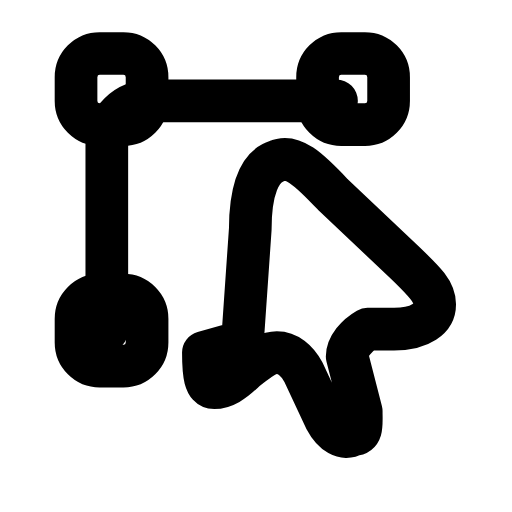
t = 0.00 s
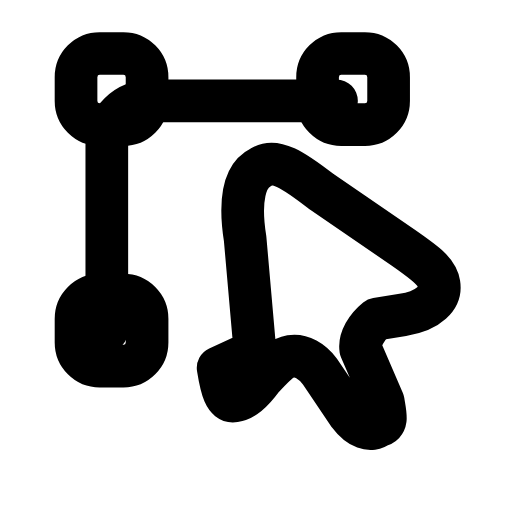
t = 0.22 s
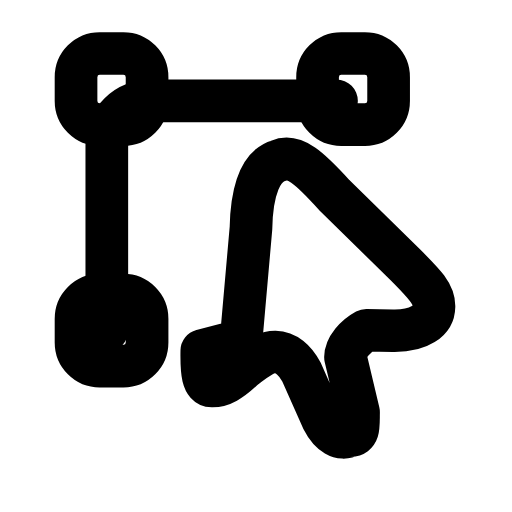
t = 0.49 s
t = 0.71 s: frame unchanged from t = 0.00 s, image omitted
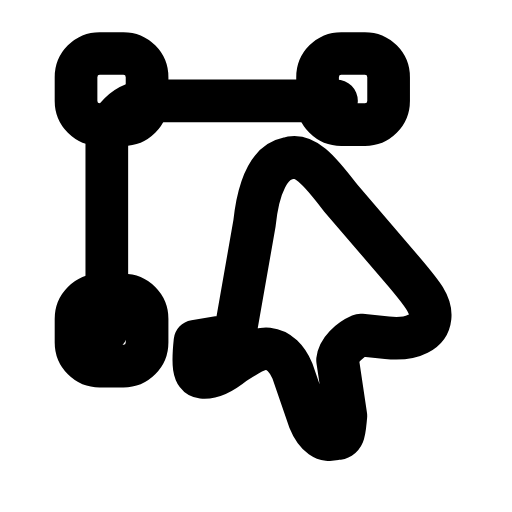
t = 0.98 s
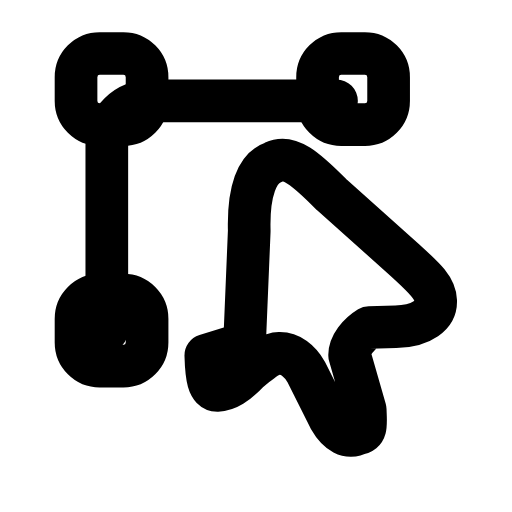
t = 1.20 s

The animated SVG that drew these frames (rendered in a browser with its animation timeline set to each time). Animation: 1 SMIL element (animateTransform=1); one cycle of 1.45 s, repeats indefinitely.

<svg xmlns="http://www.w3.org/2000/svg" width="24" height="24" viewBox="0 0 24 24" fill="none"><g transform="translate(-0.21 -1.265) scale(1.11)"><path stroke="currentColor" stroke-width="1.802" stroke-linecap="round" stroke-linejoin="round" fill="none" d="M14.4 5.4L6.6 5.4C5.5 5.4 4.7 6.2 4.7 7.25L4.7 15.1"></path><rect stroke="currentColor" stroke-width="1.802" stroke-linecap="round" stroke-linejoin="round" fill="none" x="3.4" y="3.4" width="3" height="3" rx="1"></rect><rect stroke="currentColor" stroke-width="1.802" stroke-linecap="round" stroke-linejoin="round" fill="none" x="13.6" y="3.4" width="3" height="3" rx="1"></rect><rect stroke="currentColor" stroke-width="1.802" stroke-linecap="round" stroke-linejoin="round" fill="none" x="3.4" y="13.6" width="3" height="3" rx="1"></rect><g transform="translate(6.6 5.8) scale(0.66)"><animateTransform attributeName="transform" type="rotate" values="0 10 10;-9 10 10;6 10 10;0 10 10;0 10 10;6 10 10;-9 10 10;0 10 10;0 10 10" keyTimes="0;0.15;0.3;0.45;0.6;0.7;0.8;0.9;1" dur="1.45s" repeatCount="indefinite" calcMode="spline" keySplines="0.16 1 0.3 1;0.16 1 0.3 1;0.16 1 0.3 1;0.16 1 0.3 1;0.16 1 0.3 1;0.16 1 0.3 1;0.16 1 0.3 1;0.16 1 0.3 1" additive="sum"/><path stroke="currentColor" stroke-width="2.73" stroke-linecap="round" stroke-linejoin="round" fill="none" d="M5.8 14.8L6.3 7.6C6.3 5.1 6.9 3.6 8 3.25C9 2.8 10 3.7 11.6 5.4L16.2 9.75C17.5 11 18.1 11.6 18.1 12.4C18.1 13.3 17.2 14 15.5 14L13.8 14C13.1 14.4 12.5 15.1 12.5 15.75L13.4 19.25C13.4 20.1 13.5 20.75 12.9 20.75C12.3 21.1 11.6 20.7 11.1 19.75L9.7 16.75C9.3 16 8.7 15.5 8 15.5C7.4 15.5 6.9 15.9 6 16.6C5.2 17.4 4.6 17.75 4 17.75C3.4 17.75 3.3 16.9 3.3 15.5Z"></path></g></g></svg>
